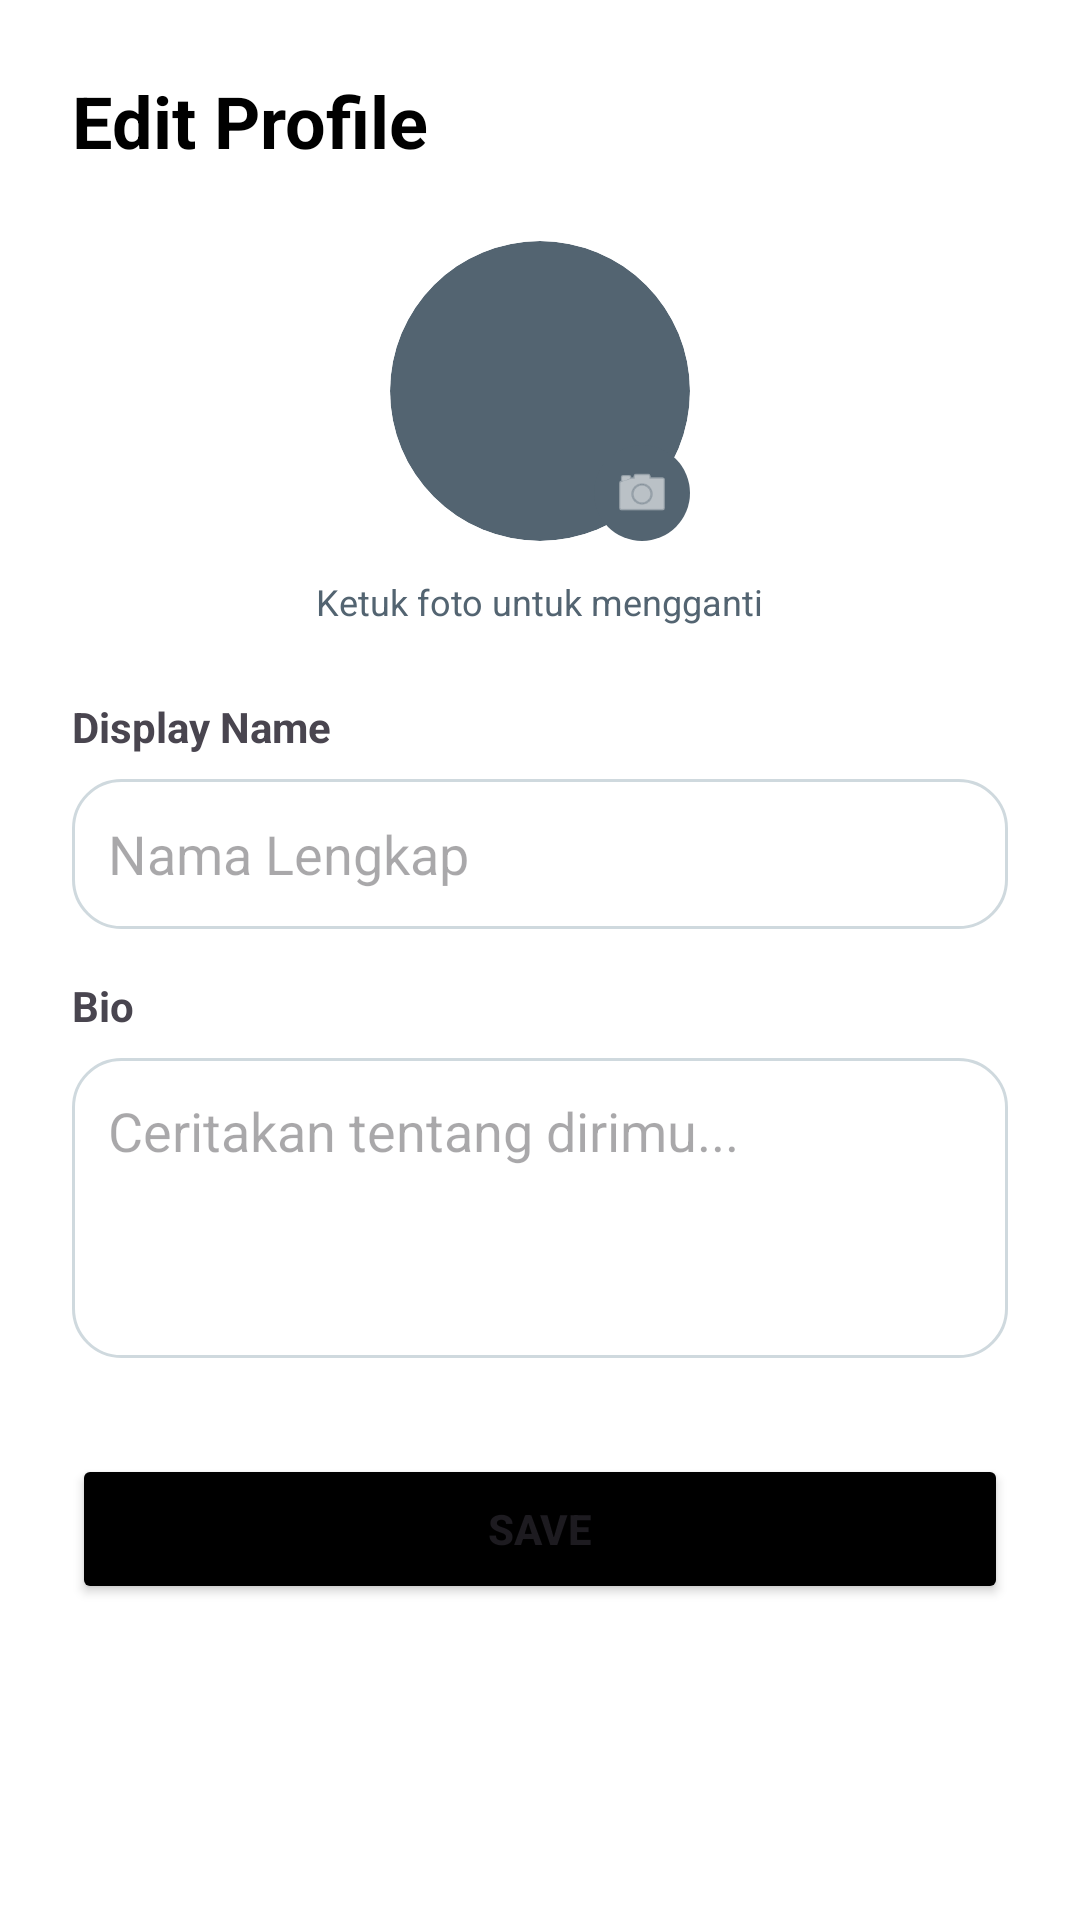

Write the Android layout XML for this screen, with the resource values it uses.
<!-- AndroidManifest.xml: application theme Theme.XLiteApp -->
<!-- res/layout/activity_edit_profile.xml -->
<?xml version="1.0" encoding="utf-8"?>
<LinearLayout xmlns:android="http://schemas.android.com/apk/res/android"
    xmlns:app="http://schemas.android.com/apk/res-auto"
    android:layout_width="match_parent"
    android:layout_height="match_parent"
    android:orientation="vertical"
    android:padding="24dp"
    android:background="@color/white">

    <TextView
        android:layout_width="wrap_content"
        android:layout_height="wrap_content"
        android:text="Edit Profile"
        android:textSize="24sp"
        android:textStyle="bold"
        android:textColor="@color/black"
        android:layout_marginBottom="24dp"/>

    <FrameLayout
        android:layout_width="wrap_content"
        android:layout_height="wrap_content"
        android:layout_gravity="center_horizontal"
        android:layout_marginBottom="12dp">

        <androidx.cardview.widget.CardView
            android:layout_width="100dp"
            android:layout_height="100dp"
            app:cardCornerRadius="50dp"
            app:cardElevation="0dp">

            <ImageView
                android:id="@+id/ivEditProfileImage"
                android:layout_width="match_parent"
                android:layout_height="match_parent"
                android:src="@drawable/circle_gray"
                android:scaleType="centerCrop"/>
        </androidx.cardview.widget.CardView>

        <ImageView
            android:layout_width="32dp"
            android:layout_height="32dp"
            android:src="@android:drawable/ic_menu_camera"
            android:background="@drawable/circle_gray"
            android:padding="6dp"
            app:tint="@color/white"
            android:layout_gravity="bottom|end"/>
    </FrameLayout>

    <TextView
        android:layout_width="wrap_content"
        android:layout_height="wrap_content"
        android:text="Ketuk foto untuk mengganti"
        android:textSize="12sp"
        android:textColor="#536471"
        android:layout_gravity="center_horizontal"
        android:layout_marginBottom="24dp"/>
    <TextView
        android:layout_width="wrap_content"
        android:layout_height="wrap_content"
        android:text="Display Name"
        android:textStyle="bold"
        android:layout_marginBottom="8dp"/>

    <EditText
        android:id="@+id/etEditName"
        android:layout_width="match_parent"
        android:layout_height="50dp"
        android:background="@drawable/btn_outline"
        android:paddingHorizontal="12dp"
        android:hint="Nama Lengkap"
        android:inputType="textPersonName"
        android:layout_marginBottom="16dp"/>

    <TextView
        android:layout_width="wrap_content"
        android:layout_height="wrap_content"
        android:text="Bio"
        android:textStyle="bold"
        android:layout_marginBottom="8dp"/>

    <EditText
        android:id="@+id/etEditBio"
        android:layout_width="match_parent"
        android:layout_height="100dp"
        android:background="@drawable/btn_outline"
        android:padding="12dp"
        android:hint="Ceritakan tentang dirimu..."
        android:gravity="top|start"
        android:inputType="textMultiLine"
        android:layout_marginBottom="32dp"/>

    <Button
        android:id="@+id/btnSaveProfile"
        android:layout_width="match_parent"
        android:layout_height="50dp"
        android:text="Save"
        android:textStyle="bold"
        android:backgroundTint="@color/black"/>

</LinearLayout>
<!-- resources referenced by this layout -->
<resources>
  <color name="black">#FF000000</color>
  <color name="white">#FFFFFFFF</color>
  <!-- drawable btn_outline (drawable) -->
  <?xml version="1.0" encoding="utf-8"?>
  <shape xmlns:android="http://schemas.android.com/apk/res/android"
      android:shape="rectangle">
      <stroke
          android:width="1dp"
          android:color="#CFD9DE"/>
  
      <corners android:radius="16dp"/>
  
      <solid android:color="@android:color/transparent"/>
  </shape>
  <!-- drawable circle_gray (drawable) -->
  <?xml version="1.0" encoding="utf-8"?>
  <shape xmlns:android="http://schemas.android.com/apk/res/android"
      android:shape="oval">
      <solid android:color="#536471"/>
  </shape>
  <style name="Theme.XLiteApp" parent="Base.Theme.XLiteApp" />
  <style name="Base.Theme.XLiteApp" parent="Theme.Material3.DayNight.NoActionBar">
          
          
      </style>
</resources>
